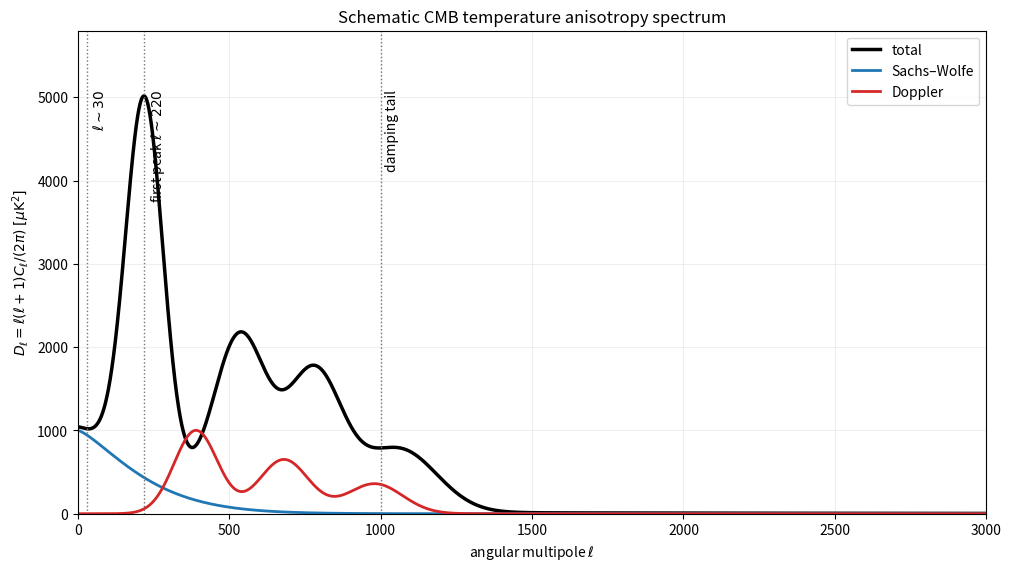

Source code (Python): (Note: this script raises an exception after producing the figure.)
#!/usr/bin/env python3
"""Generate paper-312-cmb-temperature-power.png."""

from pathlib import Path

import matplotlib.pyplot as plt
import numpy as np



def gaussian(x: np.ndarray, centre: float, width: float, height: float) -> np.ndarray:
    return height * np.exp(-0.5 * ((x - centre) / width) ** 2)


ell = np.linspace(2.0, 3000.0, 4000)

# These curves are schematic. They show the large-angle Sachs--Wolfe
# contribution, Doppler/acoustic structure, and Silk damping rather than a
# fit to a particular cosmological data set.
sachs_wolfe = 1000.0 * np.exp(-(ell / 250.0) ** 1.35)
doppler = (
    gaussian(ell, 390.0, 72.0, 1000.0)
    + gaussian(ell, 680.0, 82.0, 650.0)
    + gaussian(ell, 980.0, 92.0, 360.0)
)
acoustic = (
    gaussian(ell, 220.0, 62.0, 4550.0)
    + gaussian(ell, 535.0, 88.0, 2050.0)
    + gaussian(ell, 780.0, 92.0, 1650.0)
    + gaussian(ell, 1060.0, 125.0, 760.0)
)
total = sachs_wolfe + acoustic
total += 35.0 * np.exp(-ell / 1300.0)

fig, ax = plt.subplots(figsize=(10.0, 5.6), layout="constrained")
ax.plot(ell, total, color="black", linewidth=2.5, label="total")
ax.plot(ell, sachs_wolfe, color="#1f77b4", linewidth=2.0, label="Sachs–Wolfe")
ax.plot(ell, doppler, color="#d62728", linewidth=2.0, label="Doppler")

ax.axvline(30.0, color="0.45", linestyle=":", linewidth=1.0)
ax.axvline(220.0, color="0.45", linestyle=":", linewidth=1.0)
ax.axvline(1000.0, color="0.45", linestyle=":", linewidth=1.0)
ax.text(45.0, 5100.0, r"$\ell\sim30$", rotation=90, va="top")
ax.text(235.0, 5100.0, "first peak " + r"$\ell\sim220$", rotation=90, va="top")
ax.text(1015.0, 5100.0, "damping tail", rotation=90, va="top")

ax.set_xlim(0.0, 3000.0)
ax.set_ylim(0.0, 5800.0)
ax.set_xlabel(r"angular multipole $\ell$")
ax.set_ylabel(r"$D_\ell=\ell(\ell+1)C_\ell/(2\pi)\;[\mu{\rm K}^2]$")
ax.set_title("Schematic CMB temperature anisotropy spectrum")
ax.grid(alpha=0.2)
ax.legend(loc="upper right")

output = Path(Path(__file__).stem + ".png")
fig.savefig(output, dpi=100, facecolor="white")
plt.close(fig)
